Run: headless pygame with SDL's dummy video driver; simulated clock (each Clock.tick advances the game by its frame time, no real sleeping); random seed 0; keys injected as events and as key.get_pressed() state; no mouse input.
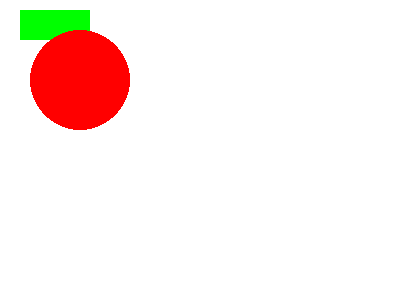
Frame 1 of 4 · flips 1–60 · no input
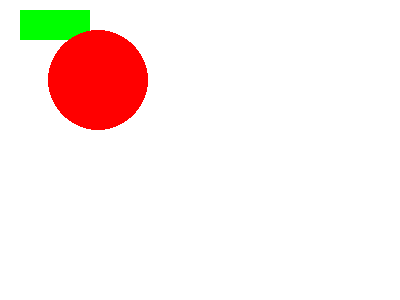
Frame 2 of 4 · flips 61–180 · tapped SPACE, RETURN · held RIGHT (→), D
Frame 3 of 4 · flips 181–300 · held DOWN (↓), S · screen unchanged from frame 2, image omitted
Frame 4 of 4 · flips 301–420 · held LEFT (←), A, UP (↑), W · screen same as frame 1, image omitted

The pygame program that drew these frames:

import pygame, sys, random
from pygame.locals import *
pygame.init()
 
# Colours
BACKGROUND = (255, 255, 255)
 
# Game Setup
FPS = 60
fpsClock = pygame.time.Clock()
WINDOW_WIDTH = 400
WINDOW_HEIGHT = 300
 
WINDOW = pygame.display.set_mode((WINDOW_WIDTH, WINDOW_HEIGHT))
pygame.display.set_caption('My tictac toe')
 
# The main function that controls the game
def main () :
  looping = True
  moveX=80
  moveY=80
  # The main game loop
  while looping :
    # Get inputs
    for event in pygame.event.get():
      if event.type == QUIT :
        pygame.quit()
        sys.exit()
      
      if event.type==pygame.KEYDOWN and event.key==K_r:
        moveX=80
        moveY=80

      pressed = pygame.key.get_pressed()
      if (pressed[K_RIGHT] or pressed[K_d]) :
        moveX = moveX + 3
      if (pressed[K_LEFT] or pressed[K_a]) :
        moveX = moveX - 3
      
    # Processing
    # This section will be built out later
 
    # Render elements of the game
    WINDOW.fill(BACKGROUND)
    # takes all the commands which have been sent to the WINDOW and applies them to the actual screen in one go
    rect1=pygame.Rect(20,10,70,30)
    # circle=pygame.
    pygame.draw.rect(WINDOW,"green",rect1)
    pygame.draw.circle(WINDOW,"red",(moveX,moveY),50)
    
    
    
    pygame.display.update()
    fpsClock.tick(FPS)
 
main()
